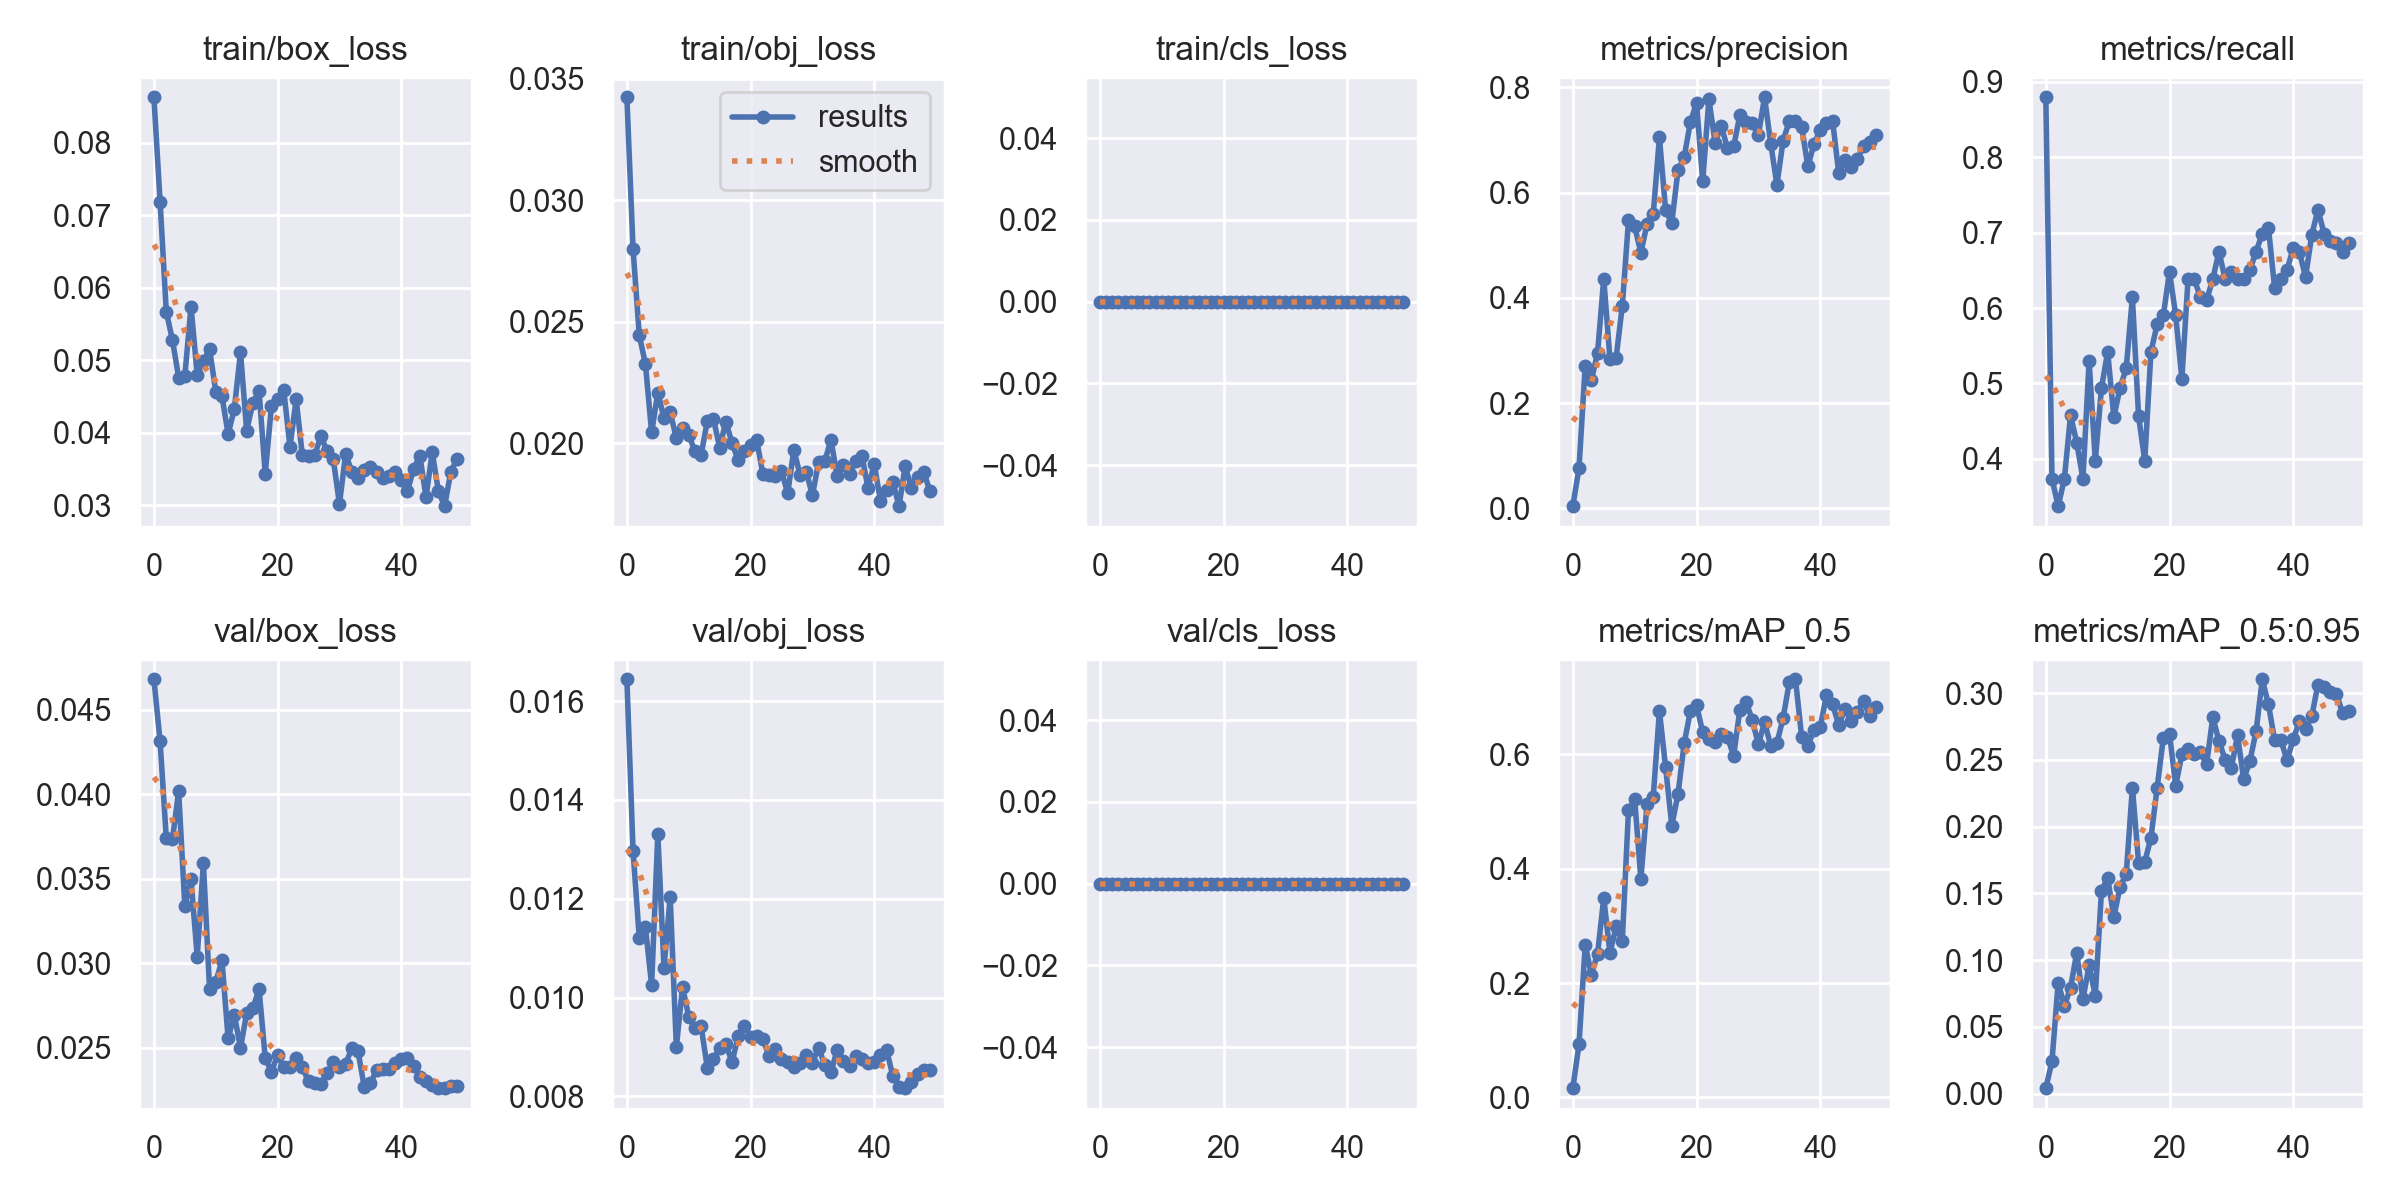

Data behind this chart, as committed beside it:
epoch, train/box_loss, train/obj_loss, train/cls_loss, metrics/precision, metrics/recall, metrics/mAP_0.5, metrics/mAP_0.5:0.95, val/box_loss, val/obj_loss, val/cls_loss, x/lr0, x/lr1, x/lr2
0, 0.08625, 0.03424, 0, 0.004378, 0.8795, 0.01622, 0.00403, 0.04682, 0.01645, 0, 0.0856, 0.0016, 0.0016
1, 0.07184, 0.02798, 0, 0.07727, 0.3735, 0.09307, 0.0242, 0.04313, 0.01296, 0, 0.07024, 0.003235, 0.003235
2, 0.05668, 0.02446, 0, 0.2715, 0.3373, 0.2666, 0.08314, 0.0374, 0.01121, 0, 0.0548, 0.004802, 0.004802
3, 0.05276, 0.02326, 0, 0.2436, 0.3735, 0.2148, 0.06573, 0.03734, 0.01142, 0, 0.0393, 0.006302, 0.006302
4, 0.0476, 0.02045, 0, 0.2961, 0.4578, 0.2517, 0.07933, 0.04018, 0.01025, 0, 0.02373, 0.007735, 0.007735
5, 0.04783, 0.02209, 0, 0.4368, 0.4217, 0.3491, 0.1055, 0.03338, 0.01331, 0, 0.00901, 0.00901, 0.00901
6, 0.05738, 0.02104, 0, 0.2838, 0.3735, 0.2525, 0.07061, 0.03498, 0.0106, 0, 0.00901, 0.00901, 0.00901
7, 0.04794, 0.02129, 0, 0.2865, 0.5301, 0.299, 0.09626, 0.03038, 0.01204, 0, 0.008812, 0.008812, 0.008812
8, 0.04991, 0.02022, 0, 0.3853, 0.3976, 0.2741, 0.07326, 0.03594, 0.008997, 0, 0.008614, 0.008614, 0.008614
9, 0.05151, 0.02065, 0, 0.5473, 0.494, 0.5034, 0.1517, 0.02844, 0.01022, 0, 0.008416, 0.008416, 0.008416
10, 0.04565, 0.02035, 0, 0.5359, 0.5422, 0.5212, 0.1618, 0.02887, 0.009608, 0, 0.008218, 0.008218, 0.008218
11, 0.04501, 0.01969, 0, 0.486, 0.4556, 0.3817, 0.1322, 0.03017, 0.009388, 0, 0.00802, 0.00802, 0.00802
12, 0.0398, 0.01953, 0, 0.5404, 0.494, 0.5138, 0.1549, 0.02554, 0.009421, 0, 0.007822, 0.007822, 0.007822
13, 0.04325, 0.02092, 0, 0.5594, 0.5202, 0.5254, 0.1644, 0.02694, 0.00858, 0, 0.007624, 0.007624, 0.007624
14, 0.05108, 0.02102, 0, 0.7052, 0.6145, 0.6762, 0.2293, 0.02498, 0.00875, 0, 0.007426, 0.007426, 0.007426
15, 0.04023, 0.01983, 0, 0.5665, 0.4566, 0.5774, 0.1731, 0.02704, 0.008974, 0, 0.007228, 0.007228, 0.007228
16, 0.04413, 0.0209, 0, 0.5427, 0.3976, 0.4755, 0.1736, 0.02732, 0.009055, 0, 0.00703, 0.00703, 0.00703
17, 0.04576, 0.02002, 0, 0.6424, 0.5422, 0.5299, 0.1917, 0.02846, 0.008693, 0, 0.006832, 0.006832, 0.006832
18, 0.03432, 0.0193, 0, 0.6675, 0.5783, 0.6191, 0.2291, 0.02437, 0.00921, 0, 0.006634, 0.006634, 0.006634
19, 0.04364, 0.0197, 0, 0.7335, 0.5904, 0.6755, 0.2665, 0.02358, 0.009431, 0, 0.006436, 0.006436, 0.006436
20, 0.04465, 0.01994, 0, 0.7708, 0.6482, 0.6866, 0.2698, 0.02453, 0.009203, 0, 0.006238, 0.006238, 0.006238
21, 0.04582, 0.02012, 0, 0.6215, 0.5904, 0.6384, 0.2307, 0.02383, 0.009229, 0, 0.00604, 0.00604, 0.00604
22, 0.03801, 0.01874, 0, 0.7777, 0.506, 0.6273, 0.2541, 0.02383, 0.009156, 0, 0.005842, 0.005842, 0.005842
23, 0.0446, 0.01871, 0, 0.6951, 0.6385, 0.6212, 0.2581, 0.02437, 0.008811, 0, 0.005644, 0.005644, 0.005644
24, 0.03687, 0.01866, 0, 0.7259, 0.6381, 0.6352, 0.2548, 0.02382, 0.008958, 0, 0.005446, 0.005446, 0.005446
25, 0.03682, 0.01886, 0, 0.6853, 0.6145, 0.6307, 0.2556, 0.023, 0.008747, 0, 0.005248, 0.005248, 0.005248
26, 0.03693, 0.01796, 0, 0.6877, 0.6104, 0.5971, 0.2469, 0.02293, 0.008695, 0, 0.00505, 0.00505, 0.00505
27, 0.03949, 0.01974, 0, 0.7469, 0.6385, 0.6778, 0.2821, 0.02285, 0.008588, 0, 0.004852, 0.004852, 0.004852
28, 0.03744, 0.01871, 0, 0.7349, 0.6747, 0.692, 0.2643, 0.02352, 0.008668, 0, 0.004654, 0.004654, 0.004654
29, 0.03635, 0.01884, 0, 0.7316, 0.6385, 0.6607, 0.25, 0.02414, 0.008835, 0, 0.004456, 0.004456, 0.004456
30, 0.03015, 0.01787, 0, 0.7095, 0.6475, 0.6177, 0.244, 0.02383, 0.008678, 0, 0.004258, 0.004258, 0.004258
31, 0.03702, 0.01923, 0, 0.7813, 0.6385, 0.6565, 0.2685, 0.02402, 0.008987, 0, 0.00406, 0.00406, 0.00406
32, 0.03463, 0.01927, 0, 0.6932, 0.6385, 0.615, 0.2355, 0.02497, 0.008625, 0, 0.003862, 0.003862, 0.003862
33, 0.03372, 0.02015, 0, 0.6151, 0.6506, 0.6197, 0.2492, 0.02478, 0.008485, 0, 0.003664, 0.003664, 0.003664
34, 0.03484, 0.01865, 0, 0.699, 0.6747, 0.6636, 0.2714, 0.02269, 0.008936, 0, 0.003466, 0.003466, 0.003466
35, 0.0353, 0.01911, 0, 0.7357, 0.6988, 0.726, 0.3105, 0.02289, 0.008718, 0, 0.003268, 0.003268, 0.003268
36, 0.03452, 0.01873, 0, 0.7363, 0.7065, 0.7314, 0.2917, 0.02365, 0.008617, 0, 0.00307, 0.00307, 0.00307
37, 0.0338, 0.01927, 0, 0.7252, 0.6265, 0.6307, 0.2646, 0.02375, 0.008812, 0, 0.002872, 0.002872, 0.002872
38, 0.03399, 0.01949, 0, 0.6503, 0.6385, 0.6151, 0.2653, 0.0237, 0.008759, 0, 0.002674, 0.002674, 0.002674
39, 0.03453, 0.01817, 0, 0.6922, 0.6504, 0.6426, 0.2496, 0.0241, 0.008673, 0, 0.002476, 0.002476, 0.002476
40, 0.03342, 0.01915, 0, 0.7194, 0.6796, 0.6475, 0.2655, 0.02431, 0.008685, 0, 0.002278, 0.002278, 0.002278
41, 0.03195, 0.01765, 0, 0.7325, 0.6747, 0.7031, 0.2788, 0.02437, 0.008828, 0, 0.00208, 0.00208, 0.00208
42, 0.03499, 0.01808, 0, 0.7369, 0.6412, 0.6879, 0.2734, 0.02391, 0.008934, 0, 0.001882, 0.001882, 0.001882
43, 0.03683, 0.01843, 0, 0.6367, 0.6968, 0.6509, 0.2826, 0.02327, 0.00841, 0, 0.001684, 0.001684, 0.001684
44, 0.0311, 0.01742, 0, 0.6616, 0.7304, 0.6796, 0.3065, 0.02301, 0.008183, 0, 0.001486, 0.001486, 0.001486
45, 0.0373, 0.01906, 0, 0.6492, 0.6988, 0.6588, 0.3045, 0.02278, 0.008164, 0, 0.001288, 0.001288, 0.001288
46, 0.03196, 0.01816, 0, 0.6634, 0.6886, 0.6742, 0.3009, 0.02259, 0.008297, 0, 0.00109, 0.00109, 0.00109
47, 0.02985, 0.01863, 0, 0.6882, 0.6867, 0.6933, 0.2992, 0.02261, 0.008451, 0, 0.000892, 0.000892, 0.000892
48, 0.03453, 0.01884, 0, 0.6958, 0.6747, 0.6679, 0.2852, 0.0227, 0.008532, 0, 0.000694, 0.000694, 0.000694
49, 0.03638, 0.01804, 0, 0.7095, 0.6867, 0.6832, 0.2863, 0.02271, 0.008531, 0, 0.000496, 0.000496, 0.000496
